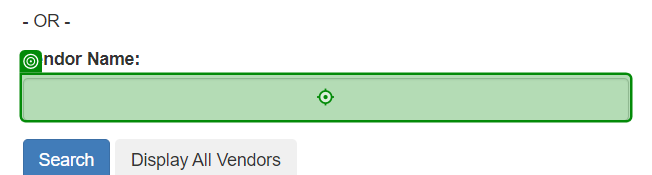
Task: Robotic Enterprise Framework
Workflow: SearchforVendorMainProcess

Step 1: type [VendorName] into the text box in window 'ACME System 1 - Vendors - Search' (chrome.exe)

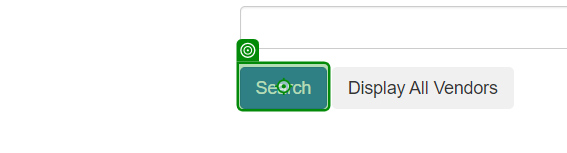
Step 2: click on the button in window 'ACME System 1 - Vendors - Search' (chrome.exe)

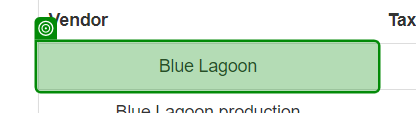
Step 3: check the table cell '{0}' in window 'ACME System 1 - Search Results' (chrome.exe)

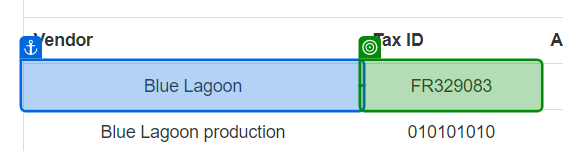
Step 4: get-text from the table cell in window 'ACME System 1 - Search Results' (chrome.exe)
